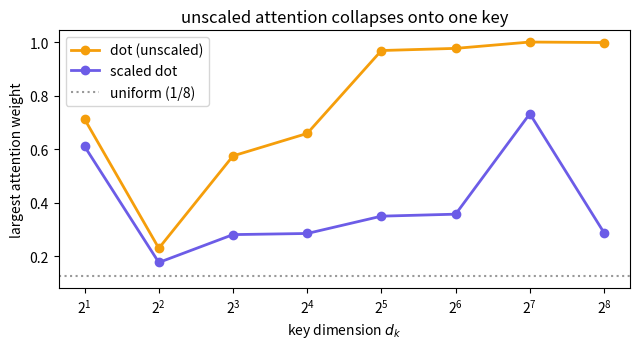

Recreate this plot in Python.
import numpy as np, matplotlib.pyplot as plt
VIOLET, CYAN, AMBER = "#6C5CE7", "#22D3EE", "#F59E0B"
rng = np.random.default_rng(1)
def softmax(x):
    x = x - x.max(); e = np.exp(x); return e / e.sum()

def score_dot(q, K):                 # Luong / multiplicative
    return K @ q

def score_scaled(q, K):              # Transformer
    return (K @ q) / np.sqrt(q.shape[-1])

def score_additive(q, K, W_q, W_k, v):   # Bahdanau
    # a tiny neural net: v^T tanh(W_q q + W_k k)
    return np.tanh(K @ W_k.T + (W_q @ q)) @ v

d = 8
q = rng.normal(size=d); K = rng.normal(size=(6, d))
W_q = rng.normal(size=(d, d)) * .3; W_k = rng.normal(size=(d, d)) * .3; v = rng.normal(size=d)

for name, s in [("dot", score_dot(q, K)),
                ("scaled", score_scaled(q, K)),
                ("additive", score_additive(q, K, W_q, W_k, v))]:
    print(f"{name:9s} scores {np.round(s,2)}  ->  weights {np.round(softmax(s),2)}")

ds = [2, 4, 8, 16, 32, 64, 128, 256]
raw_max, scaled_max = [], []
for d in ds:
    q = rng.normal(size=d); K = rng.normal(size=(8, d))
    raw_max.append(softmax(score_dot(q, K)).max())
    scaled_max.append(softmax(score_scaled(q, K)).max())

plt.figure(figsize=(6.5,3.6))
plt.plot(ds, raw_max, "o-", color=AMBER, lw=2, label="dot (unscaled)")
plt.plot(ds, scaled_max, "o-", color=VIOLET, lw=2, label="scaled dot")
plt.axhline(1/8, color="#999", ls=":", label="uniform (1/8)")
plt.xscale("log", base=2); plt.xlabel("key dimension $d_k$"); plt.ylabel("largest attention weight")
plt.title("unscaled attention collapses onto one key"); plt.legend(); plt.tight_layout(); plt.show()

d_q, d_k, d_h = 4, 9, 6          # different query and key sizes!
q = rng.normal(size=d_q); K = rng.normal(size=(5, d_k))
W_q = rng.normal(size=(d_h, d_q))*.5; W_k = rng.normal(size=(d_h, d_k))*.5; v = rng.normal(size=d_h)
scores = np.tanh(K @ W_k.T + (W_q @ q)) @ v
print("query dim", d_q, "| key dim", d_k, "-> additive scores work fine:", np.round(scores, 2))
try:
    K @ q
except ValueError as e:
    print("dot-product fails:", e)

# Your turn: effective number of keys
def eff_keys(w): return 1.0 / (w**2).sum()
d = 256
q = rng.normal(size=d); K = rng.normal(size=(8, d))
print("unscaled: uses ~%.2f of 8 keys" % eff_keys(softmax(score_dot(q, K))))
print("scaled:   uses ~%.2f of 8 keys" % eff_keys(softmax(score_scaled(q, K))))
